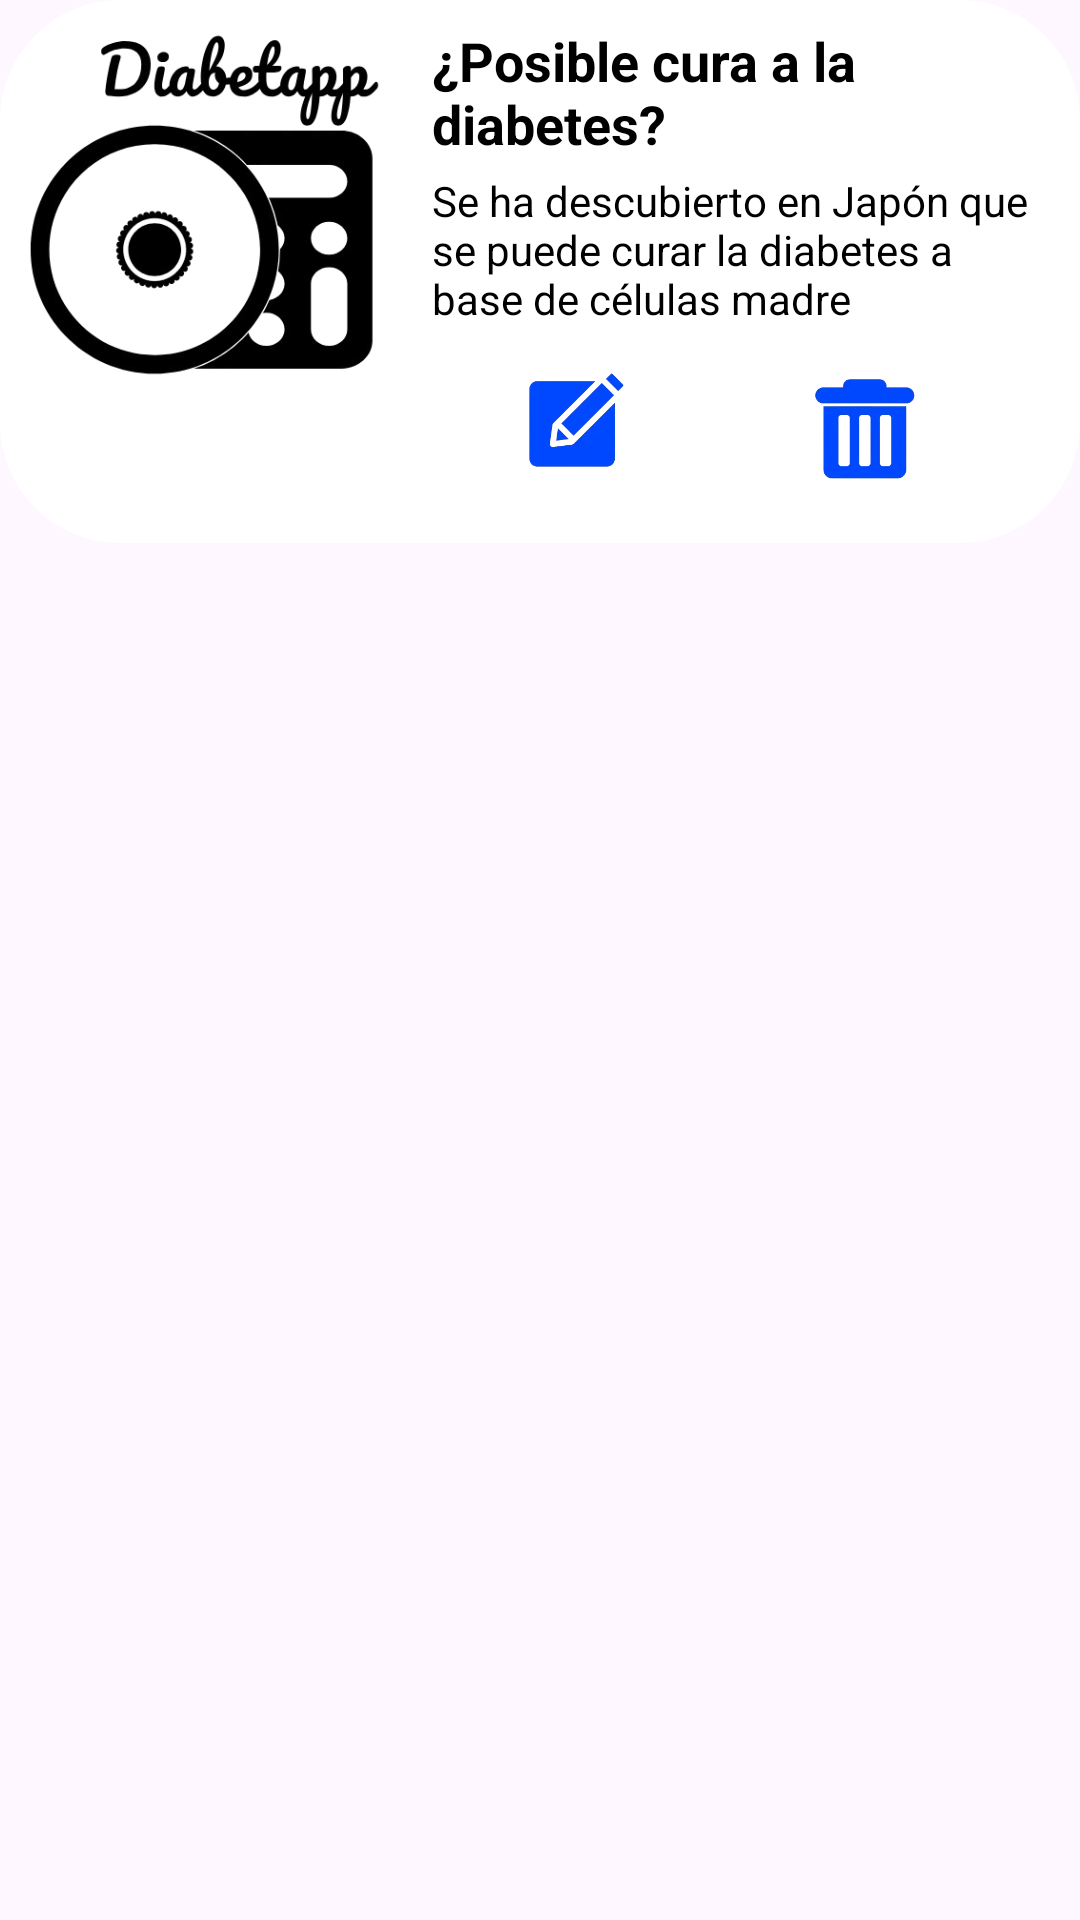

Layout XML and referenced resources for this Android screen:
<!-- AndroidManifest.xml: application theme Theme.ProyectoGlucapp -->
<!-- res/layout/fragment_noticias.xml -->
<?xml version="1.0" encoding="utf-8"?>
<androidx.constraintlayout.widget.ConstraintLayout xmlns:android="http://schemas.android.com/apk/res/android"
    xmlns:app="http://schemas.android.com/apk/res-auto"
    xmlns:tools="http://schemas.android.com/tools"
    android:layout_width="match_parent"
    android:layout_height="wrap_content"
    tools:context=".fragment.noticias">

    <LinearLayout
        android:layout_width="match_parent"
        android:layout_height="wrap_content"
        android:orientation="horizontal"
        android:background="@drawable/ventana"
        android:padding="8dp"
        android:layout_marginTop="8dp"
        tools:ignore="MissingConstraints">

        <ImageView
            android:id="@+id/imageView3"
            android:layout_width="120dp"
            android:layout_height="120dp"
            android:layout_marginEnd="8dp"
            android:src="@drawable/diabetapp"
            android:contentDescription="Icono diabetes"
            android:scaleType="centerCrop"/>

        <LinearLayout
            android:layout_width="0dp"
            android:layout_height="wrap_content"
            android:orientation="vertical"
            android:layout_weight="1"
            android:paddingStart="8dp"
            android:paddingEnd="8dp">

            <TextView
                android:id="@+id/textView4"
                android:layout_width="wrap_content"
                android:layout_height="wrap_content"
                android:text="¿Posible cura a la diabetes?"
                android:textSize="18sp"
                android:textColor="@android:color/black"
                android:textStyle="bold"
                android:layout_marginBottom="4dp"/>

            <TextView
                android:id="@+id/textView5"
                android:layout_width="wrap_content"
                android:layout_height="wrap_content"
                android:text="Se ha descubierto en Japón que se puede curar la diabetes a base de células madre"
                android:textSize="14sp"
                android:textColor="@android:color/black"
                android:layout_marginBottom="8dp"/>

            <LinearLayout
                android:orientation="horizontal"
                android:layout_width="match_parent"
                android:layout_height="wrap_content"
                android:gravity="start"
                android:layout_marginBottom="8dp">

                <ImageButton
                    android:id="@+id/imageButtonEditar"
                    android:layout_width="0dp"
                    android:layout_height="48dp"
                    android:layout_marginEnd="8dp"
                    android:layout_weight="1"
                    android:background="@drawable/boton_main"
                    android:src="@drawable/editar"
                    android:scaleType="fitCenter" />

                <ImageButton
                    android:id="@+id/imagebuttonDelete"
                    android:layout_width="0dp"
                    android:layout_height="48dp"
                    android:layout_marginEnd="8dp"
                    android:layout_weight="1"
                    android:background="@drawable/boton_main"
                    android:src="@drawable/borrar"
                    android:scaleType="fitCenter" />
            </LinearLayout>

        </LinearLayout>
    </LinearLayout>

</androidx.constraintlayout.widget.ConstraintLayout>
<!-- resources referenced by this layout -->
<resources>
  <!-- drawable borrar: webp bitmap (drawable, 2540 bytes) -->
  <!-- drawable boton_main (drawable) -->
  <?xml version="1.0" encoding="utf-8"?>
  <selector xmlns:android="http://schemas.android.com/apk/res/android">
      <item android:state_pressed="true" android:drawable="@color/black"/>
      <item android:state_focused="true" android:drawable="@android:color/transparent"/>
      <item android:drawable="@android:color/transparent"/>
  </selector>
  <!-- drawable diabetapp: png bitmap (drawable, 45609 bytes) -->
  <!-- drawable editar: webp bitmap (drawable, 3806 bytes) -->
  <!-- drawable ventana (drawable) -->
  <?xml version="1.0" encoding="utf-8"?>
  <shape xmlns:android="http://schemas.android.com/apk/res/android">
      <solid android:color="@android:color/white" />
      
      <corners android:radius="40dp" />
  </shape>
  <style name="Theme.ProyectoGlucapp" parent="Base.Theme.ProyectoGlucapp" />
  <color name="black">#FF000000</color>
  <style name="Base.Theme.ProyectoGlucapp" parent="Theme.Material3.DayNight.NoActionBar">
          
          
      </style>
</resources>
